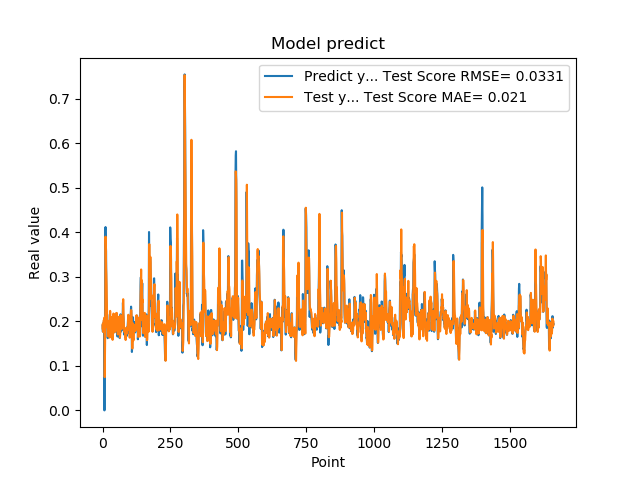

Data behind this chart, as committed beside it:
1.905867606399999914e-01, 1.837294650171154564e-01
1.769561022520000082e-01, 1.946993062309859968e-01
1.810430586339999981e-01, 1.764096762622665571e-01
1.955727785830000398e-01, 1.795725907214299477e-01
1.954265981910000005e-01, 2.019846787227076168e-01
2.004670947789999880e-01, 2.021309624155164519e-01
2.029463946819999587e-01, 2.050786148712802348e-01
0.000000000000000000e+00, 2.084144121214445144e-01
1.862521618600000151e-01, 7.471434065345269881e-02
1.862153261900000301e-01, 1.446057103597392368e-01
4.038094580169999670e-01, 1.870346838011239798e-01
4.118085205549999461e-01, 3.902531090970886019e-01
3.743042349819999948e-01, 3.629252579022164693e-01
3.571429848669999685e-01, 3.201689850296147166e-01
2.572054266930000055e-01, 3.042374499297216817e-01
2.409307956699999753e-01, 2.794721398292104309e-01
2.253161966800000249e-01, 2.350555379560034797e-01
1.935185044999999937e-01, 2.112344303162909387e-01
1.787700653079999924e-01, 1.864937907719973476e-01
1.622045934200000150e-01, 1.867803049611048705e-01
1.761920750140000269e-01, 1.668081918860221668e-01
1.883655935530000325e-01, 1.791127469236321601e-01
1.861467957499999548e-01, 1.921662106182757124e-01
1.954913884399999968e-01, 1.891794732979681648e-01
1.954011768099999935e-01, 1.988363413462942986e-01
1.660518944260000185e-01, 2.015005292955419358e-01
1.907722949980000249e-01, 1.634317776804824207e-01
2.156041562559999625e-01, 1.894832429059428724e-01
1.898660957809999716e-01, 2.234892576853503010e-01
1.770474612709999895e-01, 1.878101794914846245e-01
2.001174986360000074e-01, 1.698527555203970807e-01
1.948629021640000125e-01, 2.097226220961561916e-01
1.922753006219999894e-01, 2.008734635048815831e-01
1.779100298880000042e-01, 1.945313229668305111e-01
1.810636967419999854e-01, 1.829734531397150255e-01
1.680064052340000114e-01, 1.821920104472218305e-01
1.635809391740000174e-01, 1.626664909938200787e-01
1.706920862200000111e-01, 1.584369696920897852e-01
1.916799396280000345e-01, 1.774571432913459035e-01
2.085516005749999957e-01, 1.857201236229729102e-01
2.058236002919999752e-01, 2.175648260125863098e-01
1.828240007160000513e-01, 2.154441484345326063e-01
1.857409924269999846e-01, 1.892699470753243240e-01
1.775099337099999841e-01, 1.863153845755836091e-01
1.752161234619999952e-01, 1.768413397575633594e-01
1.971126049759999999e-01, 1.757877575733044206e-01
1.845117062330000057e-01, 1.925103356296076484e-01
1.984785944219999987e-01, 1.862065084614630273e-01
2.143009155989999692e-01, 2.014806312275561617e-01
1.841159015890000139e-01, 2.176409021559057855e-01
2.104043960570000094e-01, 1.794381851416405049e-01
2.032361328599999739e-01, 2.045421664378956894e-01
2.088565975429999833e-01, 2.189417893593551823e-01
1.960448026660000231e-01, 2.184987632910191657e-01
1.900728046889999523e-01, 1.934781870285367245e-01
1.658952832220000062e-01, 1.858556531308073190e-01
1.872539073229999851e-01, 1.706614735011000306e-01
1.852532625200000171e-01, 1.780276518260924257e-01
1.799222826959999966e-01, 1.811522916288264562e-01
2.012764066460000223e-01, 1.833069532025312365e-01
1.978618204589999985e-01, 2.100402705074425613e-01
... 1,599 more rows
